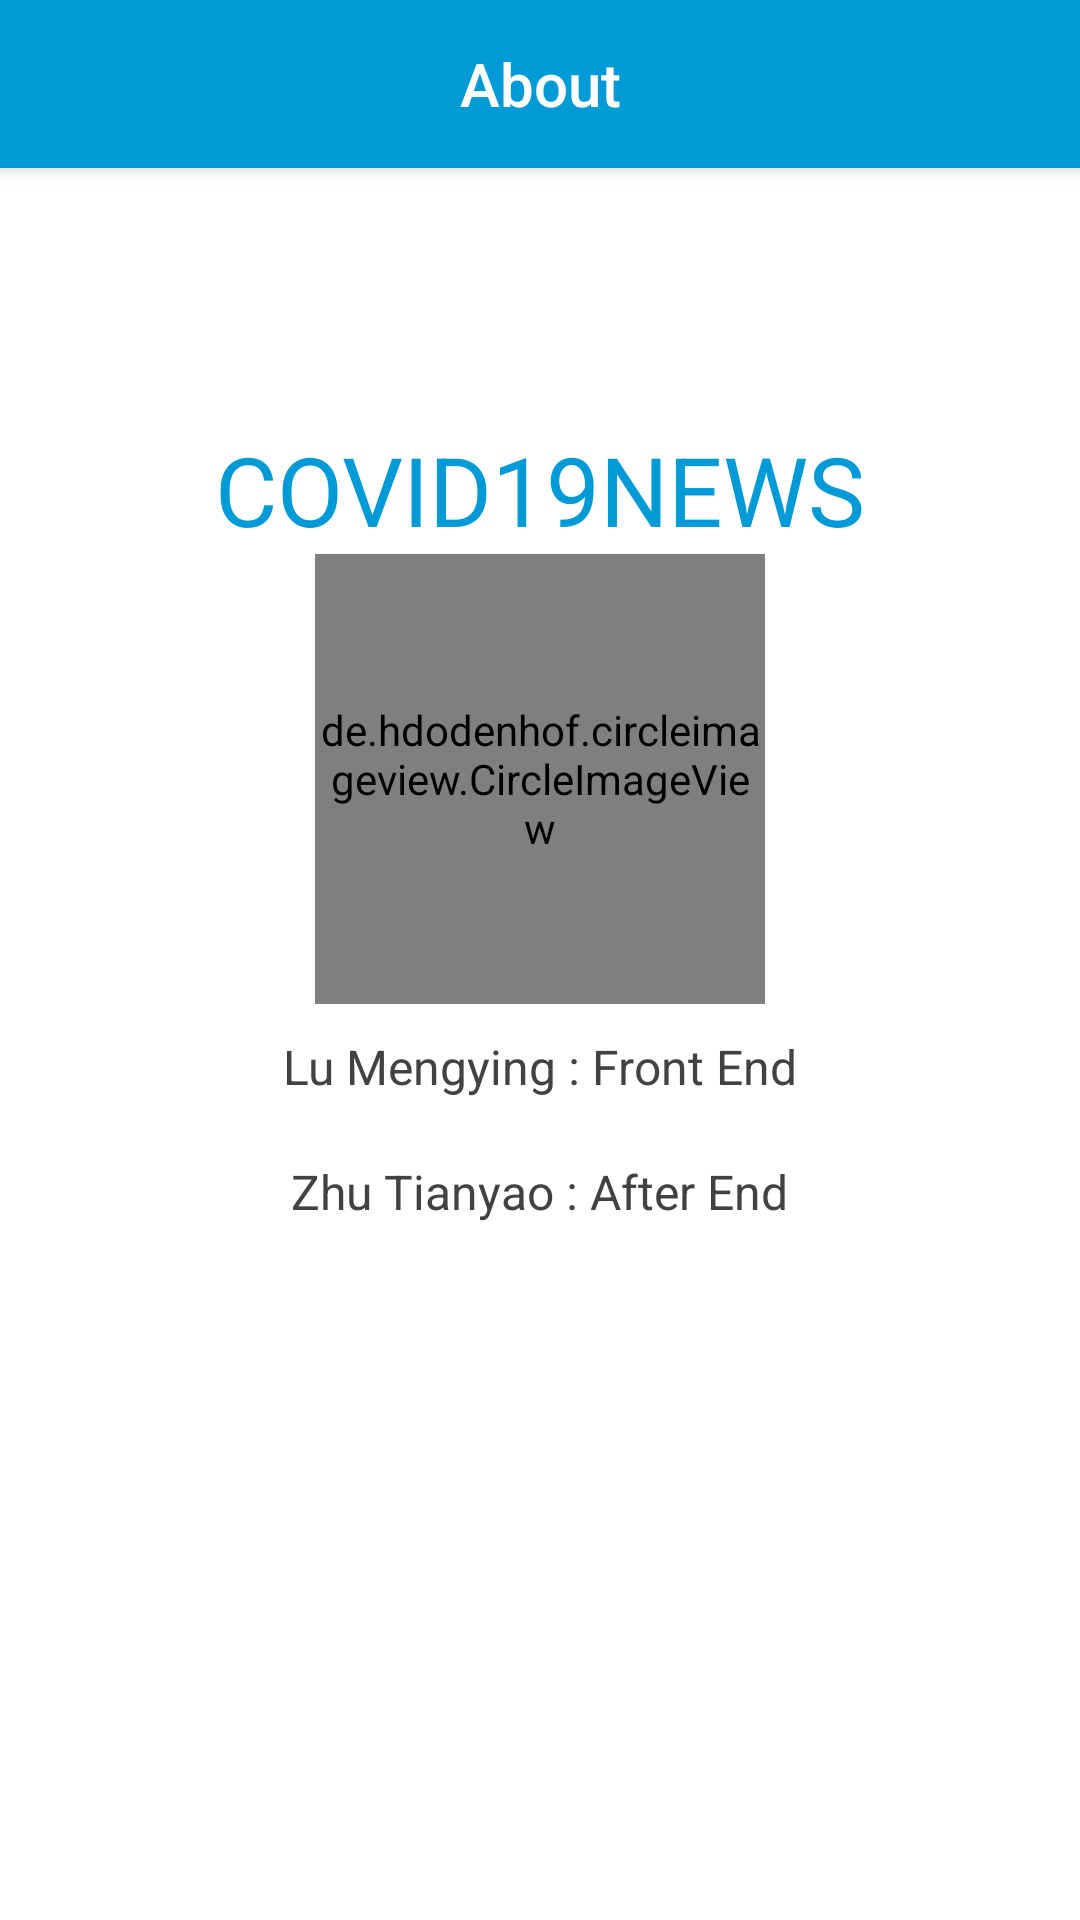

Write the Android layout XML for this screen, with the resource values it uses.
<!-- AndroidManifest.xml: application theme DayTheme -->
<!-- res/layout/about_fragment.xml -->
<?xml version="1.0" encoding="utf-8"?>
<androidx.coordinatorlayout.widget.CoordinatorLayout
    xmlns:android="http://schemas.android.com/apk/res/android"
    xmlns:app="http://schemas.android.com/apk/res-auto"
    android:layout_width="match_parent"
    android:layout_height="match_parent"
    android:background="@color/colorBackground">

    <com.google.android.material.appbar.AppBarLayout
        android:layout_width="match_parent"
        android:layout_height="wrap_content"
        android:theme="@style/ThemeOverlay.AppCompat.Dark.ActionBar">

        <androidx.appcompat.widget.Toolbar
            android:id="@+id/about_toolbar"
            android:layout_width="match_parent"
            android:layout_height="?attr/actionBarSize"
            android:background="@color/colorPrimary"
            android:fitsSystemWindows="true"
            app:popupTheme="@style/ThemeOverlay.AppCompat.Light">

            <TextView
                android:layout_width="wrap_content"
                android:layout_height="wrap_content"
                android:layout_gravity="center"
                android:text="@string/about_fragment_title"
                android:textColor="#ffffff"
                style="@style/Base.DialogWindowTitle.AppCompat"/>

        </androidx.appcompat.widget.Toolbar>

    </com.google.android.material.appbar.AppBarLayout>

    <LinearLayout
        android:layout_width="match_parent"
        android:layout_height="match_parent"
        android:gravity="center"
        android:orientation="vertical"
        android:paddingBottom="80dp">

        <TextView
            android:id="@+id/about_app_name"
            android:layout_width="wrap_content"
            android:layout_height="wrap_content"
            android:textSize="32sp"
            android:text="@string/app_name"
            android:textColor="@color/colorPrimary"/>

        <de.hdodenhof.circleimageview.CircleImageView
            android:id="@+id/about_logo"
            android:layout_width="150dp"
            android:layout_height="150dp"
            android:src="@drawable/icon"/>


        <TextView
            android:id="@+id/about_author1"
            android:layout_width="wrap_content"
            android:layout_height="wrap_content"
            android:textSize="16sp"
            android:paddingVertical="10dp"
            android:text="@string/about_fragment_author_front"
            android:textColor="@color/cardview_dark_background"/>

        <TextView
            android:id="@+id/about_author2"
            android:layout_width="wrap_content"
            android:layout_height="wrap_content"
            android:paddingVertical="10dp"
            android:text="@string/about_fragment_author_after"
            android:textColor="@color/cardview_dark_background"
            android:textSize="16sp"/>

    </LinearLayout>

</androidx.coordinatorlayout.widget.CoordinatorLayout>
<!-- resources referenced by this layout -->
<resources>
  <color name="colorBackground">#FFFFFF</color>
  <color name="colorPrimary">#009ad6</color>
  <!-- drawable icon: png bitmap (drawable, 13845 bytes) -->
  <string name="about_fragment_author_after">Zhu Tianyao : After End</string>
  <string name="about_fragment_author_front">Lu Mengying : Front End</string>
  <string name="about_fragment_title">About</string>
  <string name="app_name">COVID19NEWS</string>
  <style name="DayTheme" parent="AppTheme">
          
          <item name="colorPrimary">@color/colorPrimary</item>
          <item name="colorPrimaryDark">@color/colorPrimaryDark</item>
          <item name="colorAccent">@color/colorAccent</item>
      </style>
  <style name="AppTheme" parent="Theme.AppCompat.DayNight.NoActionBar" />
  <color name="colorPrimaryDark">#2468a2</color>
  <color name="colorAccent">#008792</color>
</resources>
